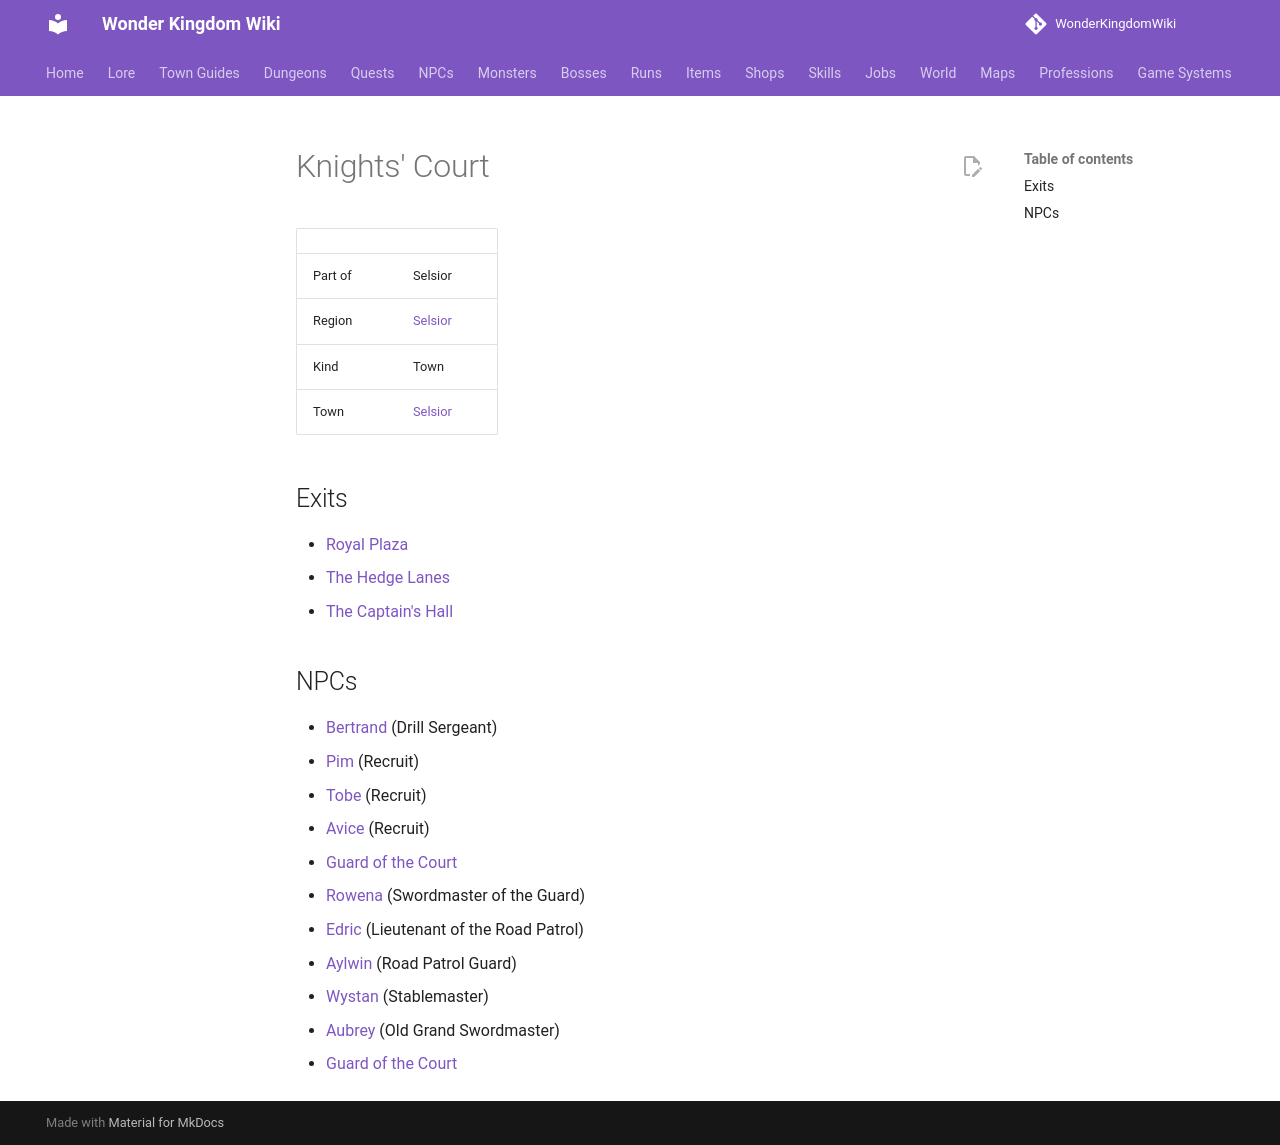

repository: alonohana627/WonderKingdomWiki · page: maps/selsior_court/index.html · generator: mkdocs

<!-- Generated by tools/generate.py from GameLib. Do not edit: changes are overwritten. -->

# Knights' Court

|  |  |
|---|---|
| Part of | Selsior |
| Region | [Selsior](../world/index.md#selsior) |
| Kind | Town |
| Town | [Selsior](../towns/selsior.md) |

## Exits

- [Royal Plaza](../maps/selsior.md)
- [The Hedge Lanes](../maps/hedge_lanes.md)
- [The Captain's Hall](../maps/knights_hall.md)

## NPCs

- [Bertrand](../npcs/bertrand.md) (Drill Sergeant)
- [Pim](../npcs/pim.md) (Recruit)
- [Tobe](../npcs/tobe.md) (Recruit)
- [Avice](../npcs/avice.md) (Recruit)
- [Guard of the Court](../npcs/court_guard_hal.md)
- [Rowena](../npcs/rowena.md) (Swordmaster of the Guard)
- [Edric](../npcs/edric.md) (Lieutenant of the Road Patrol)
- [Aylwin](../npcs/aylwin.md) (Road Patrol Guard)
- [Wystan](../npcs/wystan.md) (Stablemaster)
- [Aubrey](../npcs/aubrey.md) (Old Grand Swordmaster)
- [Guard of the Court](../npcs/court_guard_mira.md)
